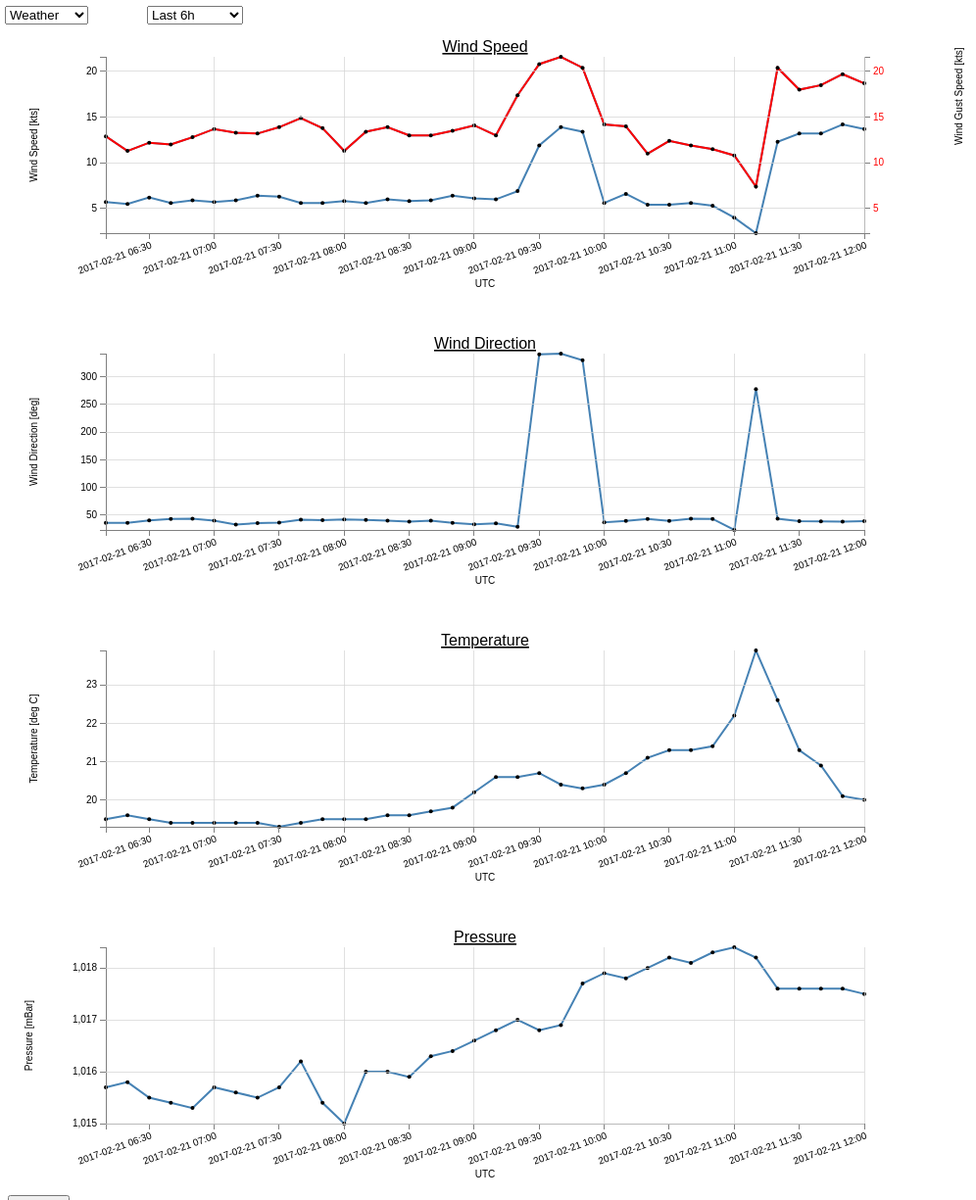
D3 v3 page, settled after 480 driven frames (8 s of simulated time); the page loaded 1 data file(s).


        <!--
         
         var viewportwidth;
         var viewportheight;
          
         // the more standards compliant browsers (mozilla/netscape/opera/IE7) use window.innerWidth and window.innerHeight
          
         if (typeof window.innerWidth != 'undefined')
         {
              viewportwidth = window.innerWidth,
              viewportheight = window.innerHeight
         }
          
        // IE6 in standards compliant mode (i.e. with a valid doctype as the first line in the document)
         
         else if (typeof document.documentElement != 'undefined'
             && typeof document.documentElement.clientWidth !=
             'undefined' && document.documentElement.clientWidth != 0)
         {
               viewportwidth = document.documentElement.clientWidth,
               viewportheight = document.documentElement.clientHeight
         }
          
         // older versions of IE
          
         else
         {
               viewportwidth = document.getElementsByTagName('body')[0].clientWidth,
               viewportheight = document.getElementsByTagName('body')[0].clientHeight
         }
        // document.write('<p>Your viewport width is '+viewportwidth+'x'+viewportheight+'</p>');
        //-->
    


     // Get time 
        time_now = new Date();
        var UTC_to_LR_time_offset = 8;              // Time difference between UTC and Liqid Robotics Server Time (GMT-8)

        var svg1 = d3.select("#area1")   
            .append("h1").html("MARUM WaveGlider Data Hub")

        var svg2 = d3.select("#area2")   
            .append("h2").html("Weather Data - Last 6 hours" )
        
        var svg3 = d3.select("#area3")   
            .append("p").html("Zoom OFF -- Auto Refresh ON -- Last refresh: " + time_now )






        // Set the dimensions of the canvas / graph
        var margin    = {top: 50, right: 150, bottom: 70, left: 100},
            width     = viewportwidth - margin.left - margin.right,
            height    = 300 - margin.top - margin.bottom;

        // Parse the date / time
        var parseDate  = d3.time.format("%d.%m.%Y %I:%M %p").parse;
        var formatTime = d3.time.format("%H:%M");
        // Set the ranges
        var x      = d3.time.scale().range([0, width]);
        var y      = d3.scale.linear().range([height, 0]);
        var y_right = d3.scale.linear().range([height, 0]);

        // Define the axes
        var xAxis = d3.svg.axis().scale(x)
            .orient("bottom").ticks(5);

        var yAxis = d3.svg.axis().scale(y)
            .orient("left").ticks(5);

        var yAxisRight = d3.svg.axis().scale(y_right)   // new declaration for 'Right', 'y\
            .orient("right").ticks(5);             // and includes orientation .
                



    

    //
    // ##########  WIND SPEED DATA  ##########
    //

        var var_wind = "Wind Speed(kt)";

        // Define the line
        var valueline_wind = d3.svg.line()
            .x(function(d) { return x(d3.time.hour.offset(d[var_time],UTC_to_LR_time_offset)); })
            .y(function(d) { return y(d[var_wind]); }); 


        var var_gust = "Wind Gust Speed(kt)";
        // Define the line
        var valueline_gust = d3.svg.line()
            .x(function(d) { return x(d3.time.hour.offset(d[var_time],UTC_to_LR_time_offset)); })
            .y(function(d) { return y_right(d[var_gust]); }); 


        // Adds the svg canvas
        var svg_wind = d3.select("#area4")
            .append("svg")
                .attr("width", width + margin.left + margin.right)
                .attr("height", height + margin.top + margin.bottom)
            .append("g")
                .attr("transform", 
                      "translate(" + margin.left + "," + margin.top + ")");


        d3.csv("WeatherData_wgms_06h.csv", function(error, data) {
            data.forEach(function(d) {
                d[var_time] = parseDate(d[var_time]);
                d[var_wind] = +d[var_wind];
                d[var_gust] = +d[var_gust];
            });

            // Scale the range of the data
            x.domain(d3.extent(data, function(d) { return d3.time.hour.offset(d[var_time],UTC_to_LR_time_offset); }));
            y.domain([d3.min(data, function(d) { return Math.min(d[var_wind], d[var_gust]); }), d3.max(data, function(d) { return Math.max(d[var_wind], d[var_gust]); })]);
            y_right.domain([d3.min(data, function(d) { return Math.min(d[var_wind], d[var_gust]); }), d3.max(data, function(d) { return Math.max(d[var_wind], d[var_gust]); })]);

            // Add the valueline_wind path.
            svg_wind.append("path")
                .attr("class", "line")
                .attr("d", valueline_wind(data));

            // Add the valueline_gust path.
            svg_wind.append("path")
                .attr("class", "line")
                .attr("d", valueline_gust(data));
            svg_wind.append("path")        // Add the valueline2 path.
                .style("stroke", "red")
                .attr("d", valueline_gust(data));



            // Add the scatterplot
            svg_wind.selectAll("dot")
                .data(data)
                .enter().append("circle")
                .attr("r", 2)
                .attr("cx", function(d) { return x(d3.time.hour.offset(d[var_time],UTC_to_LR_time_offset)); })
                .attr("cy", function(d) { return y(d[var_wind]); })
                .on("mouseover", function(d) {      
                    div.transition()        
                    .duration(200)      
                    .style("opacity", .9);      
                    div .html(formatTime(d3.time.hour.offset(d[var_time],UTC_to_LR_time_offset)) + " UTC<br/>"  + d[var_wind] + " kts")  
                    .style("left", (d3.event.pageX) + "px")     
                    .style("top", (d3.event.pageY - 28) + "px");    
                })                  
                .on("mouseout", function(d) {       
                    div.transition()        
                    .duration(500)      
                    .style("opacity", 0);   
                });


             // Add the scatterplot
            svg_wind.selectAll("dot")
                .data(data)
                .enter().append("circle")
                .attr("r", 2)
                .attr("cx", function(d) { return x(d3.time.hour.offset(d[var_time],UTC_to_LR_time_offset)); })
                .attr("cy", function(d) { return y(d[var_gust]); })
                .on("mouseover", function(d) {      
                    div.transition()        
                    .duration(200)      
                    .style("opacity", .9);      
                    div .html(formatTime(d3.time.hour.offset(d[var_time],UTC_to_LR_time_offset)) + " UTC<br/>"  + d[var_gust] + " kts")  
                    .style("left", (d3.event.pageX) + "px")     
                    .style("top", (d3.event.pageY - 28) + "px");    
                })                  
                .on("mouseout", function(d) {       
                    div.transition()        
                    .duration(500)      
                    .style("opacity", 0);   
                });
    

            // Add Heading
            svg_wind.append("text")
                .attr("x", (width / 2))             
                .attr("y", 20 - (margin.top / 2))
                .attr("text-anchor", "middle")  
                .style("font-size", "16px") 
                .style("text-decoration", "underline")  
                .text("Wind Speed");


            // Add the X Axis
            var xAxis = d3.svg.axis().scale(x)
                .orient("bottom").ticks(10)
                .tickFormat(d3.time.format("%Y-%m-%d %H:%M")); // insert the tickFormat function
            
            svg_wind.append("g")
                .attr("class", "x axis")
                .attr("transform", "translate(0," + height + ")")
                .call(xAxis)
                .selectAll("text")  
                    .style("text-anchor", "end")
                    .attr("dx", "-.2em")
                    .attr("dy", ".6em")
                    .attr("transform", "rotate(-20)");  


            svg_wind.append("text")             // text label for the x axis
                .attr("transform","translate(" + (width/2) + " ," +(height+margin.bottom-15) + ")")
                .style("text-anchor", "middle")
                .text("UTC");


            // Add the Y Axis
            svg_wind.append("g")
                .attr("class", "y axis")
                .call(yAxis);

            svg_wind.append("g")             
                .attr("class", "y axis")    
                .attr("transform", "translate(" + width + " ,0)")   
                .style("fill", "red")       
                .call(yAxisRight);  


            svg_wind.append("text")
                .attr("transform", "rotate(-90)")
                .attr("y", 20 - margin.left)
                .attr("x", 0 - (height / 2))
                .attr("dy", "1em")
                .style("text-anchor", "middle")
                .text("Wind Speed [kts]");

            svg_wind.append("text")
                .attr("transform", "rotate(-90)")
                .attr("y", viewportwidth-260 + margin.left)
                .attr("x", 0 - (height / 2))
                .attr("dy", "1em") 
                .style("text-anchor", "middle", "fill", "red")  //TODO: make red
                .text("Wind Gust Speed [kts]");

            svg_wind.append("g")         
                .attr("class", "grid")
                .attr("transform", "translate(0," + height + ")")
                .call(make_x_axis()
                    .tickSize(-height, 0, 0)
                    .tickFormat("")
                )

            svg_wind.append("g")         
                .attr("class", "grid")
                .call(make_y_axis()
                    .tickSize(-width, 0, 0)
                    .tickFormat("")
                )
    
        });




    //
    // ##########  WIND DIRECTION DATA  ##########
    //

        var var_windDir = "Wind Direction";
        // Define the line
        var valueline_windDir = d3.svg.line()
            .x(function(d) { return x(d3.time.hour.offset(d[var_time],UTC_to_LR_time_offset)); })
            .y(function(d) { return y(d[var_windDir]); }); 

        // Adds the svg canvas
        var svg_windDir = d3.select("#area5")
            .append("svg")
                .attr("width", width + margin.left + margin.right)
                .attr("height", height + margin.top + margin.bottom)
            .append("g")
                .attr("transform", 
                      "translate(" + margin.left + "," + margin.top + ")");


        d3.csv("WeatherData_wgms_06h.csv", function(error, data) {
            data.forEach(function(d) {
                d[var_time] = parseDate(d[var_time]);
                d[var_windDir] = +d[var_windDir];
            });

            // Scale the range of the data
            x.domain(d3.extent(data, function(d) { return d3.time.hour.offset(d[var_time],UTC_to_LR_time_offset); }));
            y.domain([d3.min(data, function(d) { return d[var_windDir]; }), d3.max(data, function(d) { return d[var_windDir]; })]);

            // Add the valueline_windDir path.
            svg_windDir.append("path")
                .attr("class", "line")
                .attr("d", valueline_windDir(data));

            // Add the scatterplot
            svg_windDir.selectAll("dot")
                .data(data)
                .enter().append("circle")
                .attr("r", 2)
                .attr("cx", function(d) { return x(d3.time.hour.offset(d[var_time],UTC_to_LR_time_offset)); })
                .attr("cy", function(d) { return y(d[var_windDir]); })
                .on("mouseover", function(d) {      
                    div.transition()        
                    .duration(200)      
                    .style("opacity", .9);      
                    div .html(formatTime(d3.time.hour.offset(d[var_time],UTC_to_LR_time_offset)) + " UTC<br/>"  + d[var_windDir] + " deg")  
                    .style("left", (d3.event.pageX) + "px")     
                    .style("top", (d3.event.pageY - 28) + "px");    
                })                  
                .on("mouseout", function(d) {       
                    div.transition()        
                    .duration(500)      
                    .style("opacity", 0);   
                });


            // Add Heading
            svg_windDir.append("text")
                .attr("x", (width / 2))             
                .attr("y", 20 - (margin.top / 2))
                .attr("text-anchor", "middle")  
                .style("font-size", "16px") 
                .style("text-decoration", "underline")  
                .text("Wind Direction");

            // Add the X Axis
            var xAxis = d3.svg.axis().scale(x)
                .orient("bottom").ticks(10)
                .tickFormat(d3.time.format("%Y-%m-%d %H:%M")); // insert the tickFormat function

            svg_windDir.append("g")
                .attr("class", "x axis")
                .attr("transform", "translate(0," + height + ")")
                .call(xAxis)
                .selectAll("text")  
                    .style("text-anchor", "end")
                    .attr("dx", "-.2em")
                    .attr("dy", ".6em")
                    .attr("transform", "rotate(-20)");  

            svg_windDir.append("text")             // text label for the x axis
                .attr("transform","translate(" + (width/2) + " ," +(height+margin.bottom-15) + ")")
                .style("text-anchor", "middle")
                .text("UTC");


            // Add the Y Axis
            svg_windDir.append("g")
                .attr("class", "y axis")
                .call(yAxis);

            svg_windDir.append("text")
                .attr("transform", "rotate(-90)")
                .attr("y", 20 - margin.left)
                .attr("x", 0 - (height / 2))
                .attr("dy", "1em")
                .style("text-anchor", "middle")
                .text("Wind Direction [deg]");

            svg_windDir.append("g")         
                .attr("class", "grid")
                .attr("transform", "translate(0," + height + ")")
                .call(make_x_axis()
                    .tickSize(-height, 0, 0)
                    .tickFormat("")
                )

            svg_windDir.append("g")         
                .attr("class", "grid")
                .call(make_y_axis()
                    .tickSize(-width, 0, 0)
                    .tickFormat("")
                )
        });



    //
    // ##########  TEMP DATA  ##########
    //

        var var_time = "TimeStamp";
        var var_temp = "Temperature(degC)";

        // Define the line
        var valueline = d3.svg.line()
            .x(function(d) { return x(d3.time.hour.offset(d[var_time],UTC_to_LR_time_offset)); })
            .y(function(d) { return y(d[var_temp]); }); 

        var div = d3.select("body").append("div")   
            .attr("class", "tooltip")               
            .style("opacity", 0);
            
        // Adds the svg canvas
        var svg_temp = d3.select("#area6")
            .append("svg")
                .attr("width", width + margin.left + margin.right)
                .attr("height", height + margin.top + margin.bottom)
            .append("g")
                .attr("transform", 
                      "translate(" + margin.left + "," + margin.top + ")");

        function make_x_axis() {        
            return d3.svg.axis()
                .scale(x)
                .orient("bottom")
                .ticks(5)
        }

        function make_y_axis() {        
            return d3.svg.axis()
                .scale(y)
                .orient("left")
                .ticks(5)
        }


        // Get the data
        d3.csv("WeatherData_wgms_06h.csv", function(error, data) {
            data.forEach(function(d) {
                d[var_time] = parseDate(d[var_time]);
                d[var_temp] = +d[var_temp];
            });

            // Scale the range of the data
            x.domain(d3.extent(data, function(d) { return d3.time.hour.offset(d[var_time],UTC_to_LR_time_offset); }));
            y.domain([d3.min(data, function(d) { return d[var_temp]; }), d3.max(data, function(d) { return d[var_temp]; })]);

            // Add the valueline path.
            svg_temp.append("path")
                .attr("class", "line")
                .attr("d", valueline(data));

            // Add the scatterplot
            svg_temp.selectAll("dot")
                .data(data)
                .enter().append("circle")
                .attr("r", 2)
                .attr("cx", function(d) { return x(d3.time.hour.offset(d[var_time],UTC_to_LR_time_offset)); })
                .attr("cy", function(d) { return y(d[var_temp]); })
                .on("mouseover", function(d) {      
                    div.transition()        
                    .duration(200)      
                    .style("opacity", .9);      
                    div .html(formatTime(d3.time.hour.offset(d[var_time],UTC_to_LR_time_offset)) + " UTC<br/>"  + d[var_temp] + " deg C")  
                    .style("left", (d3.event.pageX) + "px")     
                    .style("top", (d3.event.pageY - 28) + "px");    
                })                  
                .on("mouseout", function(d) {       
                    div.transition()        
                    .duration(500)      
                    .style("opacity", 0);   
                });  

            // Add Heading
            svg_temp.append("text")
                .attr("x", (width / 2))             
                .attr("y", 20 - (margin.top / 2))
                .attr("text-anchor", "middle")  
                .style("font-size", "16px") 
                .style("text-decoration", "underline")  
                .text("Temperature");


            // Add the X Axis
            var xAxis = d3.svg.axis().scale(x)
                .orient("bottom").ticks(10)
                .tickFormat(d3.time.format("%Y-%m-%d %H:%M")); // insert the tickFormat function 

            svg_temp.append("g")
                .attr("class", "x axis")
                .attr("transform", "translate(0," + height + ")")
                .call(xAxis)
                .selectAll("text")  
                    .style("text-anchor", "end")
                    .attr("dx", "-.2em")
                    .attr("dy", ".6em")
                    .attr("transform", "rotate(-20)");  

            svg_temp.append("text")             // text label for the x axis
                .attr("transform","translate(" + (width/2) + " ," +(height+margin.bottom-15) + ")")
                .style("text-anchor", "middle")
                .text("UTC");


            // Add the Y Axis
            svg_temp.append("g")
                .attr("class", "y axis")
                .call(yAxis);

            svg_temp.append("text")
                .attr("transform", "rotate(-90)")
                .attr("y", 20 - margin.left)
                .attr("x", 0 - (height / 2))
                .attr("dy", "1em")
                .style("text-anchor", "middle")
                .text("Temperature [deg C]");


            svg_temp.append("g")         
                .attr("class", "grid")
                .attr("transform", "translate(0," + height + ")")
                .call(make_x_axis()
                    .tickSize(-height, 0, 0)
                    .tickFormat("")
                )

            svg_temp.append("g")         
                .attr("class", "grid")
                .call(make_y_axis()
                    .tickSize(-width, 0, 0)
                    .tickFormat("")
                )
        });








    //
    // ##########  PRESSURE DATA  ##########
    //

        var var_pressure = "Pressure(mb)";
        // Define the line
        var valueline_pressure = d3.svg.line()
            .x(function(d) { return x(d3.time.hour.offset(d[var_time],UTC_to_LR_time_offset)); })
            .y(function(d) { return y(d[var_pressure]); }); 

        // Adds the svg canvas
        var svg_pressure = d3.select("#area7")
            .append("svg")
                .attr("width", width + margin.left + margin.right)
                .attr("height", height + margin.top + margin.bottom)
            .append("g")
                .attr("transform", 
                      "translate(" + margin.left + "," + margin.top + ")");


        d3.csv("WeatherData_wgms_06h.csv", function(error, data) {
            data.forEach(function(d) {
                d[var_time] = parseDate(d[var_time]);
                d[var_pressure] = +d[var_pressure];
            });

            // Scale the range of the data
            x.domain(d3.extent(data, function(d) { return d3.time.hour.offset(d[var_time],UTC_to_LR_time_offset); }));
            y.domain([d3.min(data, function(d) { return d[var_pressure]; }), d3.max(data, function(d) { return d[var_pressure]; })]);

            // Add the valueline_pressure path.
            svg_pressure.append("path")
                .attr("class", "line")
                .attr("d", valueline_pressure(data));

            // Add the scatterplot
            svg_pressure.selectAll("dot")
                .data(data)
                .enter().append("circle")
                .attr("r", 2)
                .attr("cx", function(d) { return x(d3.time.hour.offset(d[var_time],UTC_to_LR_time_offset)); })
                .attr("cy", function(d) { return y(d[var_pressure]); }).on("mouseover", function(d) {      
                    div.transition()        
                    .duration(200)      
                    .style("opacity", .9);      
                    div .html(formatTime(d3.time.hour.offset(d[var_time],UTC_to_LR_time_offset)) + " UTC<br/>"  + d[var_pressure] + " mBar")  
                    .style("left", (d3.event.pageX) + "px")     
                    .style("top", (d3.event.pageY - 28) + "px");    
                })                  
                .on("mouseout", function(d) {       
                    div.transition()        
                    .duration(500)      
                    .style("opacity", 0);   
                });


            // Add Heading
            svg_pressure.append("text")
                .attr("x", (width / 2))             
                .attr("y", 20 - (margin.top / 2))
                .attr("text-anchor", "middle")  
                .style("font-size", "16px") 
                .style("text-decoration", "underline")  
                .text("Pressure");

            // Add the X Axis
            var xAxis = d3.svg.axis().scale(x)
                .orient("bottom").ticks(10)
                .tickFormat(d3.time.format("%Y-%m-%d %H:%M")); // insert the tickFormat function
            
            svg_pressure.append("g")
                .attr("class", "x axis")
                .attr("transform", "translate(0," + height + ")")
                .call(xAxis)
                .selectAll("text")  
                    .style("text-anchor", "end")
                    .attr("dx", "-.2em")
                    .attr("dy", ".6em")
                    .attr("transform", "rotate(-20)");  

            svg_pressure.append("text")             // text label for the x axis
                .attr("transform","translate("+ (width/2) + " ," +(height+margin.bottom-15) + ")")
                .style("text-anchor", "middle")
                .text("UTC");


            // Add the Y Axis
            svg_pressure.append("g")
                .attr("class", "y axis")
                .call(yAxis);

            svg_pressure.append("text")
                .attr("transform", "rotate(-90)")
                .attr("y", 20 - margin.left)
                .attr("x", 0 - (height / 2))
                .attr("dy", "0.5em")
                .style("text-anchor", "middle")
                .text("Pressure [mBar]");

            svg_pressure.append("g")         
                .attr("class", "grid")
                .attr("transform", "translate(0," + height + ")")
                .call(make_x_axis()
                    .tickSize(-height, 0, 0)
                    .tickFormat("")
                )

            svg_pressure.append("g")         
                .attr("class", "grid")
                .call(make_y_axis()
                    .tickSize(-width, 0, 0)
                    .tickFormat("")
                )
        });

    

### data: WeatherData_wgms_06h.csv
TimeStamp, Weather Station, Temperature(degC), Wind Speed(kt), Wind Gust Speed(kt), Wind Direction, Pressure(mb), Latitude, Longitude, , 
21.02.2017 4:00 AM, , 20, 13.7, 18.7, 39.5, 1018, 17.2, -21.95, , 
21.02.2017 3:50 AM, , 20.1, 14.2, 19.7, 38.5, 1018, 17.2, -21.95, , 
21.02.2017 3:40 AM, , 20.9, 13.2, 18.5, 38.9, 1018, 17.2, -21.96, , 
21.02.2017 3:30 AM, , 21.3, 13.2, 18, 39.6, 1018, 17.2, -21.96, , 
21.02.2017 3:20 AM, , 22.6, 12.3, 20.4, 43.8, 1018, 17.2, -21.96, , 
21.02.2017 3:10 AM, , 23.9, 2.3, 7.4, 277.4, 1018, 17.21, -21.96, , 
21.02.2017 3:00 AM, , 22.2, 4, 10.8, 23.5, 1018, 17.21, -21.96, , 
21.02.2017 2:50 AM, , 21.4, 5.3, 11.5, 43.5, 1018, 17.21, -21.96, , 
21.02.2017 2:40 AM, , 21.3, 5.6, 11.9, 43.9, 1018, 17.21, -21.96, , 
21.02.2017 2:30 AM, , 21.3, 5.4, 12.4, 40, 1018, 17.21, -21.96, , 
21.02.2017 2:20 AM, , 21.1, 5.4, 11, 43.2, 1018, 17.21, -21.96, , 
21.02.2017 2:10 AM, , 20.7, 6.6, 14, 39.9, 1018, 17.21, -21.96, , 
21.02.2017 2:00 AM, , 20.4, 5.6, 14.2, 37.3, 1018, 17.21, -21.96, , 
21.02.2017 1:50 AM, , 20.3, 13.4, 20.4, 329.5, 1018, 17.2, -21.97, , 
21.02.2017 1:40 AM, , 20.4, 13.9, 21.6, 341.3, 1017, 17.22, -21.99, , 
21.02.2017 1:30 AM, , 20.7, 11.9, 20.8, 339.9, 1017, 17.24, -22.02, , 
21.02.2017 1:20 AM, , 20.6, 6.9, 17.4, 29.2, 1017, 17.25, -22.04, , 
21.02.2017 1:10 AM, , 20.6, 6, 13, 35.5, 1017, 17.25, -22.05, , 
21.02.2017 1:00 AM, , 20.2, 6.1, 14.1, 33.8, 1017, 17.25, -22.04, , 
21.02.2017 12:50 AM, , 19.8, 6.4, 13.5, 36.4, 1016, 17.24, -22.04, , 
21.02.2017 12:40 AM, , 19.7, 5.9, 13, 40.2, 1016, 17.24, -22.04, , 
21.02.2017 12:30 AM, , 19.6, 5.8, 13, 38.7, 1016, 17.24, -22.04, , 
21.02.2017 12:20 AM, , 19.6, 6, 13.9, 40.2, 1016, 17.24, -22.04, , 
21.02.2017 12:10 AM, , 19.5, 5.6, 13.4, 41.8, 1016, 17.23, -22.04, , 
21.02.2017 12:00 AM, , 19.5, 5.8, 11.3, 42.3, 1015, 17.23, -22.03, , 
20.02.2017 11:50 PM, , 19.5, 5.6, 13.8, 41.1, 1015, 17.23, -22.03, , 
20.02.2017 11:40 PM, , 19.4, 5.6, 14.9, 41.9, 1016, 17.23, -22.03, , 
20.02.2017 11:30 PM, , 19.3, 6.3, 13.9, 36.6, 1016, 17.22, -22.03, , 
20.02.2017 11:20 PM, , 19.4, 6.4, 13.2, 35.9, 1016, 17.22, -22.03, , 
20.02.2017 11:10 PM, , 19.4, 5.9, 13.3, 33.1, 1016, 17.22, -22.03, , 
20.02.2017 11:00 PM, , 19.4, 5.7, 13.7, 40.2, 1016, 17.22, -22.03, , 
20.02.2017 10:50 PM, , 19.4, 5.9, 12.8, 43.8, 1015, 17.22, -22.03, , 
20.02.2017 10:40 PM, , 19.4, 5.6, 12, 43.5, 1015, 17.22, -22.03, , 
20.02.2017 10:30 PM, , 19.5, 6.2, 12.2, 40.6, 1016, 17.22, -22.02, , 
20.02.2017 10:20 PM, , 19.6, 5.5, 11.3, 36.4, 1016, 17.22, -22.02, , 
20.02.2017 10:10 PM, , 19.5, 5.7, 12.9, 36.4, 1016, 17.22, -22.02, , 